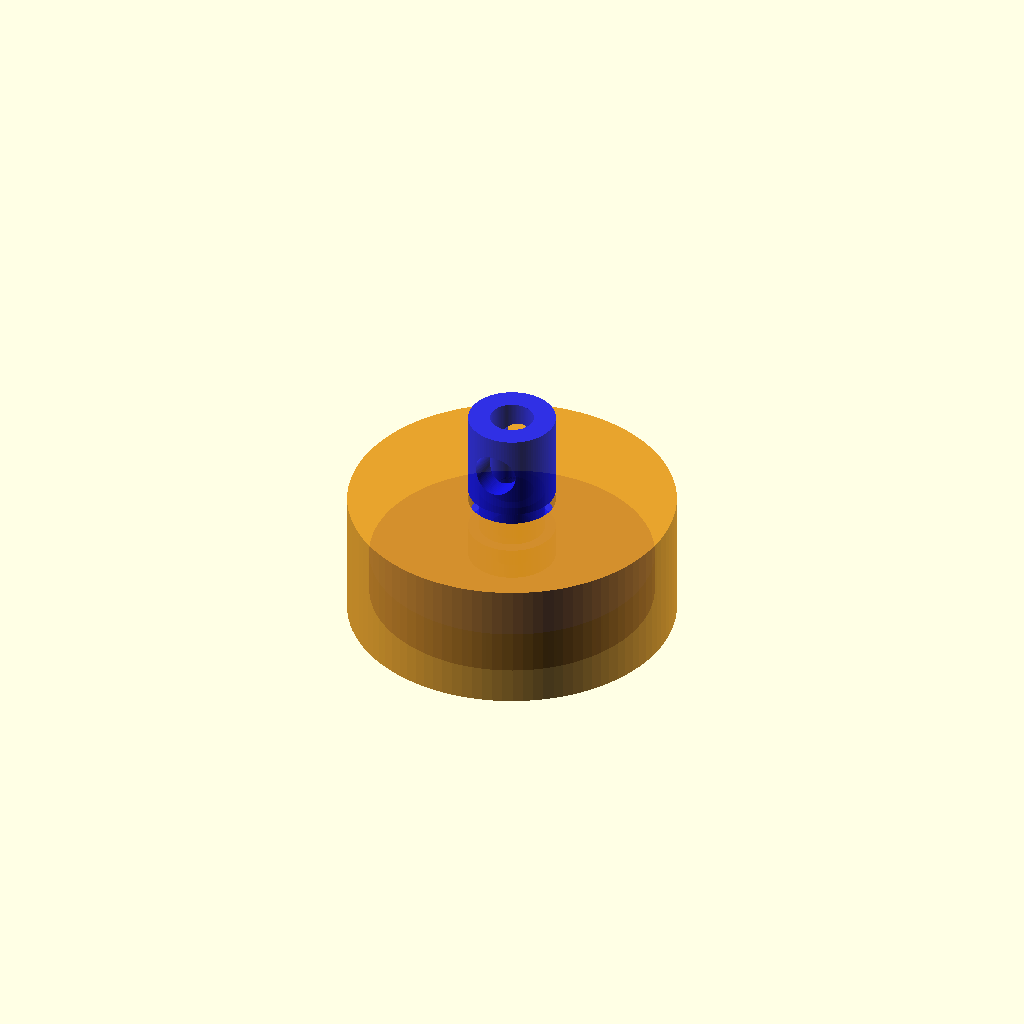
Cell 1 — every parameter at its default value.
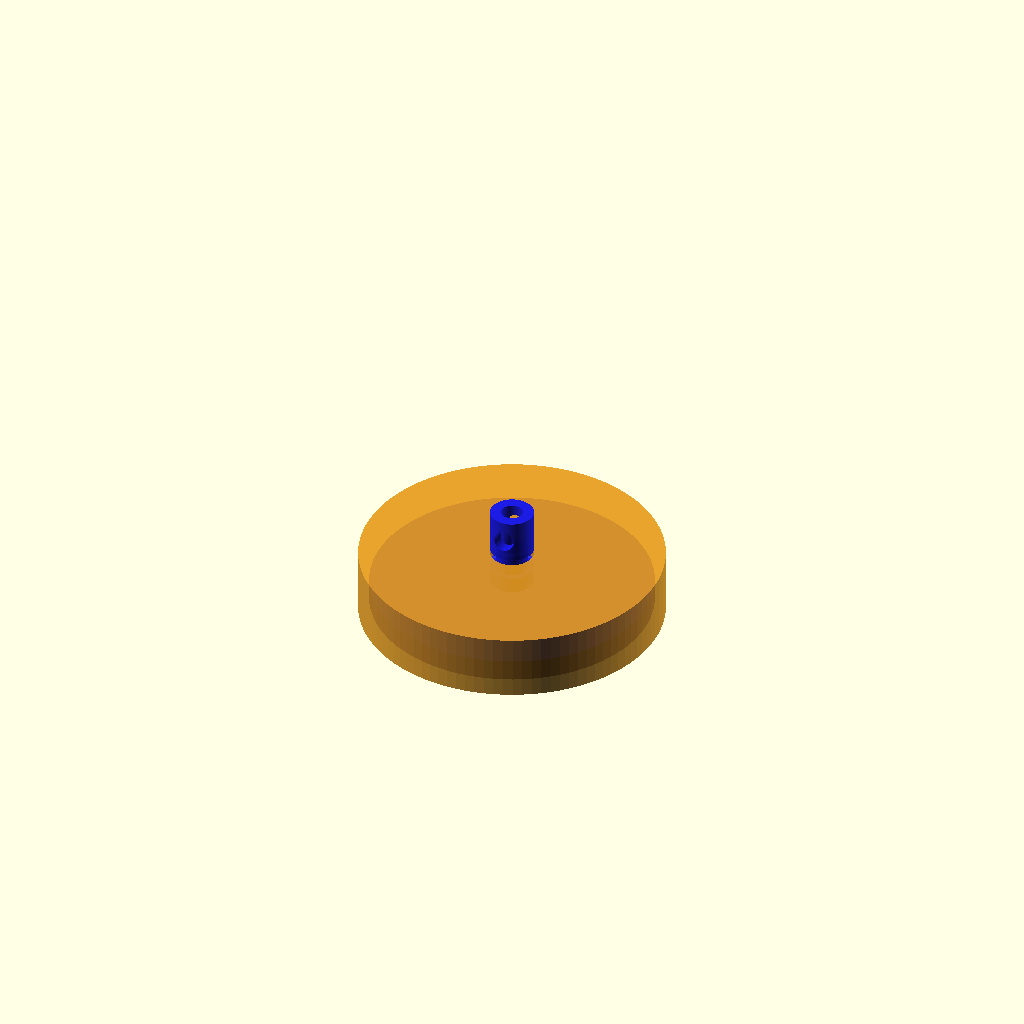
Cell 2 — CHINK_QUOT set to 26, the other parameters unchanged.
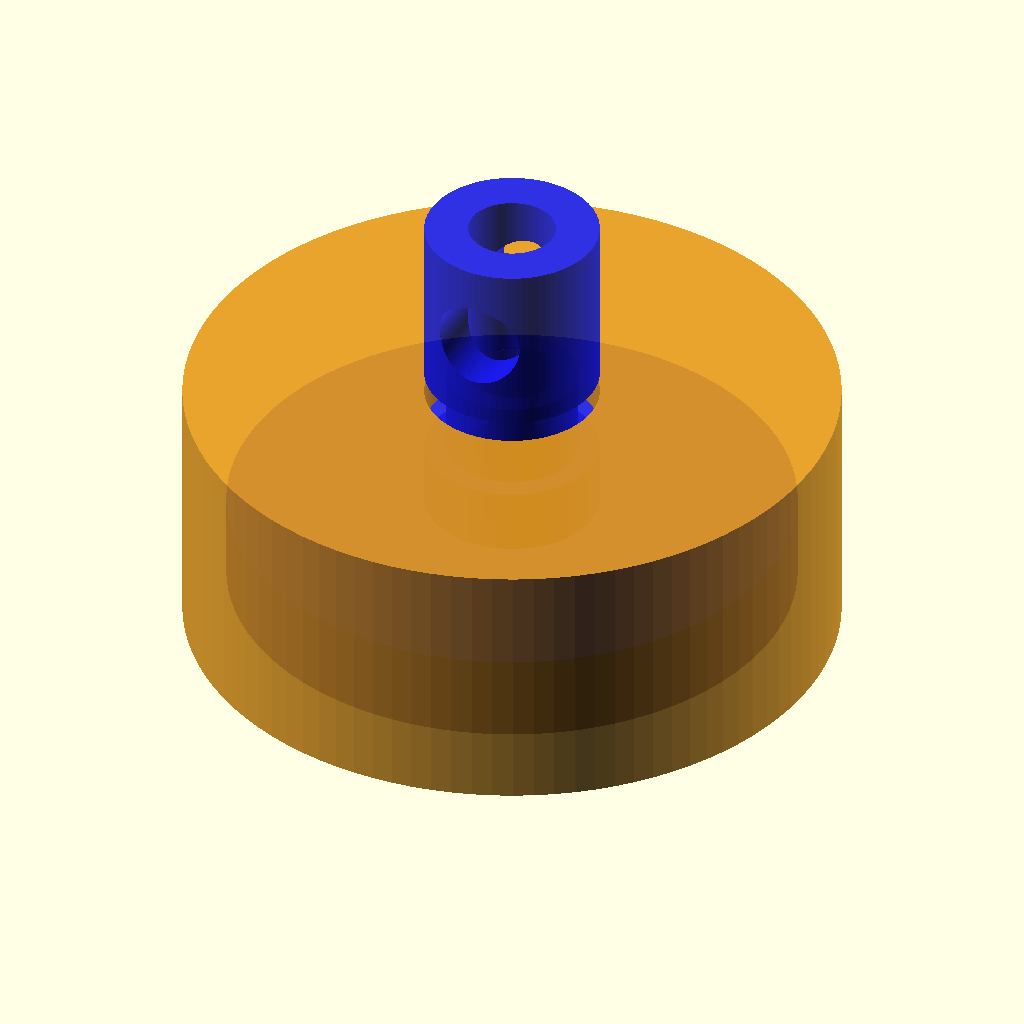
Cell 3 — inner_r set to 140, the other parameters unchanged.
All cells are drawn from one camera (rotation 55°, 0°, 25°, orthographic, colour scheme Cornfield), so only the parameter changes between them.
OpenSCAD source file horse/manson/scad/piston.scad:
// Here is a draw of a potential
// Manson style engine
// Designed by less than an hundrued of command lines
// x_l = lenght
// x_r = radius
$fn = 100; //resolution
CHINK_QUOT = 13; // learning Chink can be asian-rascist...

inner_r = 70;

// unité geometrique
chink = inner_r * 2 / CHINK_QUOT ;
// Le diametre est alors egal a CHINK_QUOT unités/blocs

// we suppose a chink as a fair range of thickness too
outer_r = inner_r + chink;

// Piston specs
head_r = inner_r; // - gap;
// or gap added to external cylindre
head_l = 2 * chink;
stroke = head_l;

rod_r = 2 * chink;
// 1 chink pipe by definition
// 0.5 chink thick at the neck

// piston is a supperposition of 3 pipes
module pipe(R, r, L) {
    difference() {
        cylinder(h = L, r = R);
        translate([0, 0, -1])
        cylinder(h = L + 2, r = r);
    }
}

//// The system is composed of 2 half cylindres
//// composing one close "perfored" cylinders
//module half_open_cylinder(height, outer_r, inner_r) {
//    translate_z = outer_r - inner_r; 
//    difference() {
//        cylinder(h = height, r = outer_r);
//        translate([0, 0, translate_z])
//		cylinder(h = height, r = inner_r);
//    }
//}

// Base module defining dimensions relative to chink
module manson_13_base_piston(chink) {
    head_r = CHINK_QUOT * chink / 2;
    head_l = 2 * chink;
    rod_l_head = (2 - 0.5) * chink;
    neck_l = 2 * chink;
    neck_r = 1.5 * chink;
    rod_l_tail = 4 * chink;

    translate([0, 0, 0])
        pipe(head_r, chink, head_l);
    translate([0, 0, head_l])
        pipe(rod_r, chink, rod_l_head);
    translate([0, 0, head_l + rod_l_head])
        pipe(neck_r, chink, neck_l);
    rod_z_start = head_l + rod_l_head + neck_l;
    translate([0, 0, rod_z_start])
        difference() {
            pipe(rod_r, chink, rod_l_tail);
            translate([0, 0, chink * 2])
                rotate([90, 0, 0])
                    cylinder(r = chink, h = 5 * chink, center = true);
	}
}


gap = 0.1;
gauge = chink;
cyltot_l = head_l + stroke + gauge * 2;

CYLIND_COLOR = [0.9, 0.6, 0.1, 0.9];
PISTON_COLOR = [0.1, 0.1, 0.9, 0.9];

color(PISTON_COLOR) {
    translate([0, 0, gauge])
	    manson_13_base_piston(chink);
}

color(CYLIND_COLOR) {
    difference() {
	difference() {
		cylinder(h = cyltot_l, r = outer_r);
		translate([0, 0, gauge]) {
			cylinder(h = cyltot_l, r = rod_r);
		}
	}
	translate([0, 0, gauge]) {
		cylinder(h = cyltot_l - 2*gauge, r = inner_r + gap);
	}
    }
}
Customizer parameters (derived from the source; name, type, default, range or options):
CHINK_QUOT: number, default 13
inner_r: number, default 70
